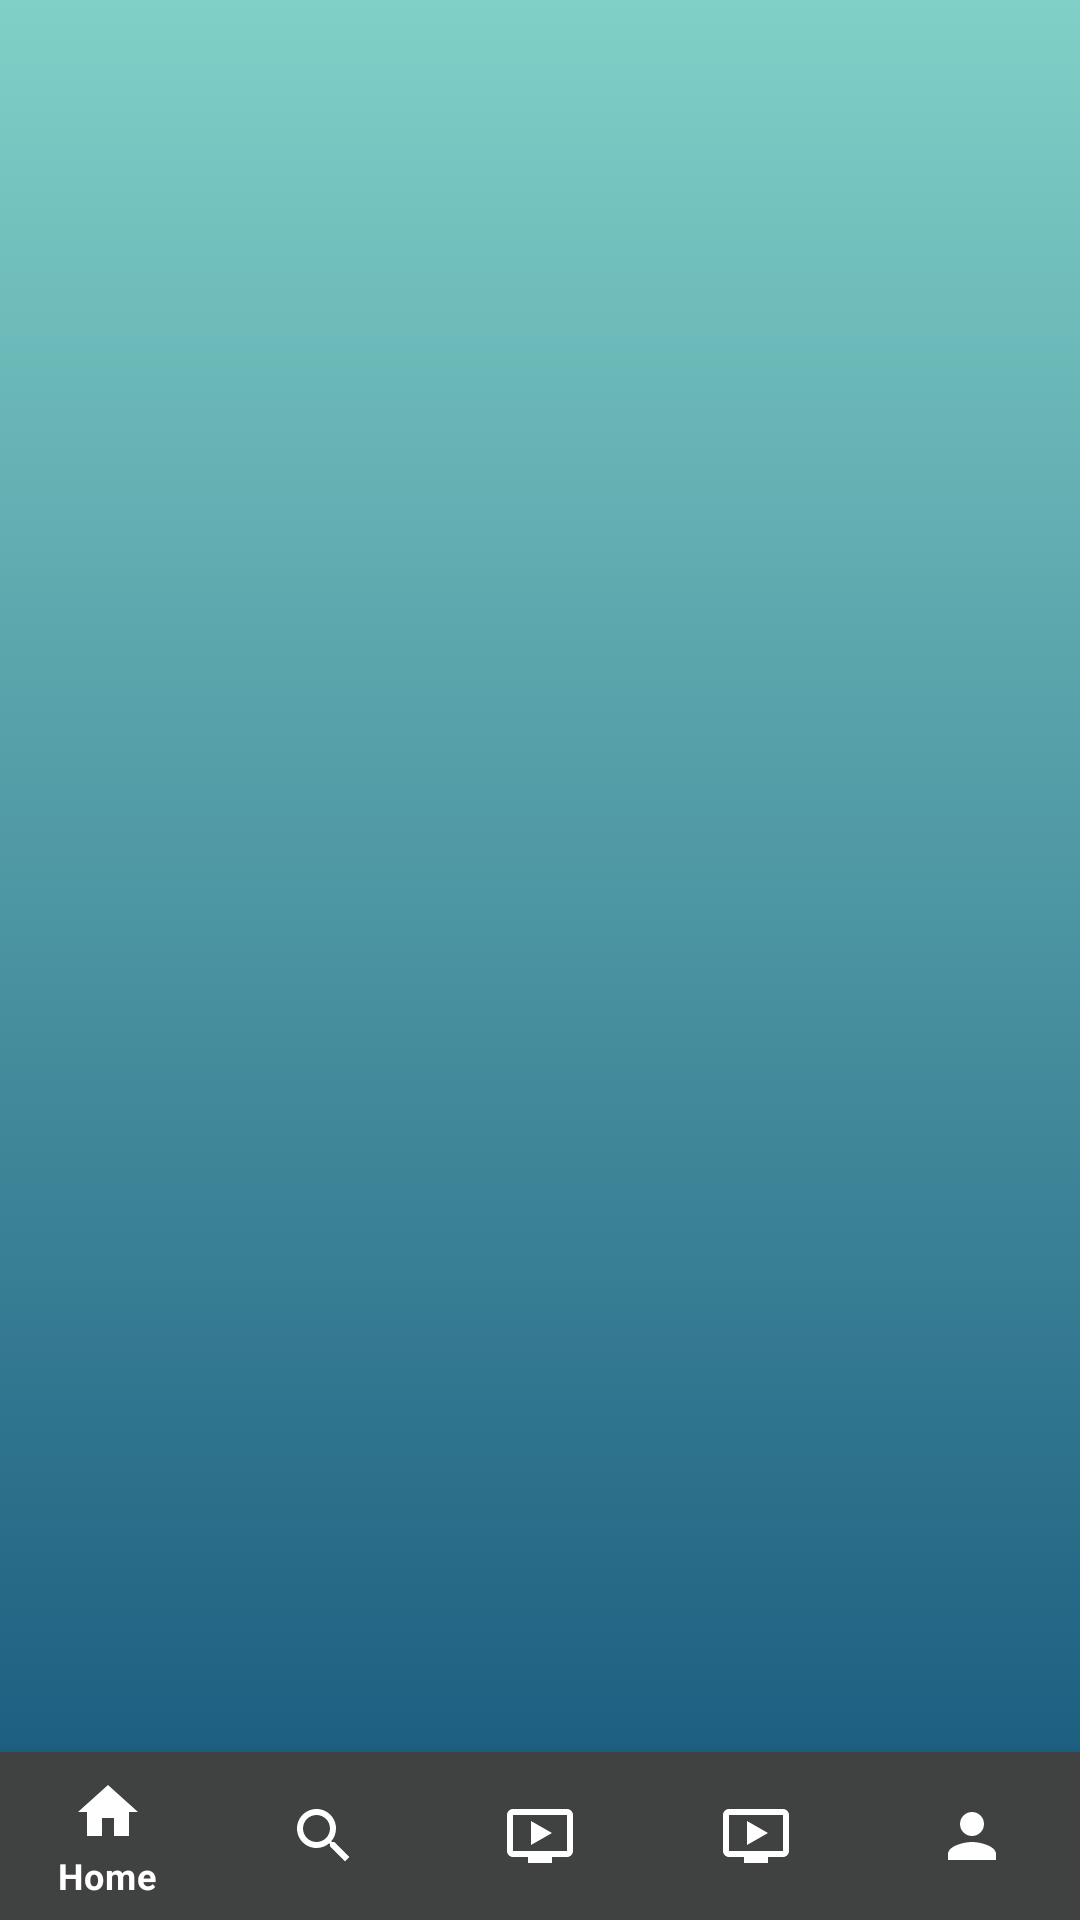

This screen was rendered from an Android layout file. Write that file and the resources it references.
<!-- AndroidManifest.xml: application theme AppTheme -->
<!-- res/layout/activity_home.xml -->
<?xml version="1.0" encoding="utf-8"?>
<RelativeLayout xmlns:android="http://schemas.android.com/apk/res/android"
    xmlns:app="http://schemas.android.com/apk/res-auto"
    xmlns:tools="http://schemas.android.com/tools"
    android:layout_width="match_parent"
    android:layout_height="match_parent"
    tools:context=".Home"
    android:background="@drawable/gradient_background">


    <FrameLayout
        android:id="@+id/fragment_container"
        android:layout_width="match_parent"
        android:layout_height="match_parent"
        android:layout_above="@id/bottom_menu"/>

    <com.google.android.material.bottomnavigation.BottomNavigationView
        android:id="@+id/bottom_menu"
        android:layout_width="match_parent"
        android:layout_height="wrap_content"
        android:layout_alignParentBottom="true"
        android:background="@color/gris"
        app:itemBackground="@color/gris"
        app:itemIconTint="#fff"
        app:itemTextColor="#fff"
        app:menu="@menu/nav_menu" />

</RelativeLayout>
<!-- resources referenced by this layout -->
<resources>
  <color name="gris">#404141</color>
  <!-- drawable gradient_background (drawable) -->
  <?xml version="1.0" encoding="utf-8"?>
  <selector xmlns:android="http://schemas.android.com/apk/res/android">
  
      <item>
          <shape>
              <gradient
                  android:angle="90"
                  android:startColor="#13547a"
                  android:endColor="#80d0c7"
                  android:type="linear"
                  />
          </shape>
      </item>
  
  </selector>
  <style name="AppTheme" parent="Theme.MaterialComponents.NoActionBar">
          
          <item name="colorPrimary">@color/colorPrimary</item>
          <item name="colorPrimaryDark">@color/colorPrimaryDark</item>
          <item name="colorAccent">@color/colorAccent</item>
      </style>
  <color name="colorPrimary">#3F51B5</color>
  <color name="colorPrimaryDark">#303F9F</color>
  <color name="colorAccent">#FF4081</color>
</resources>
